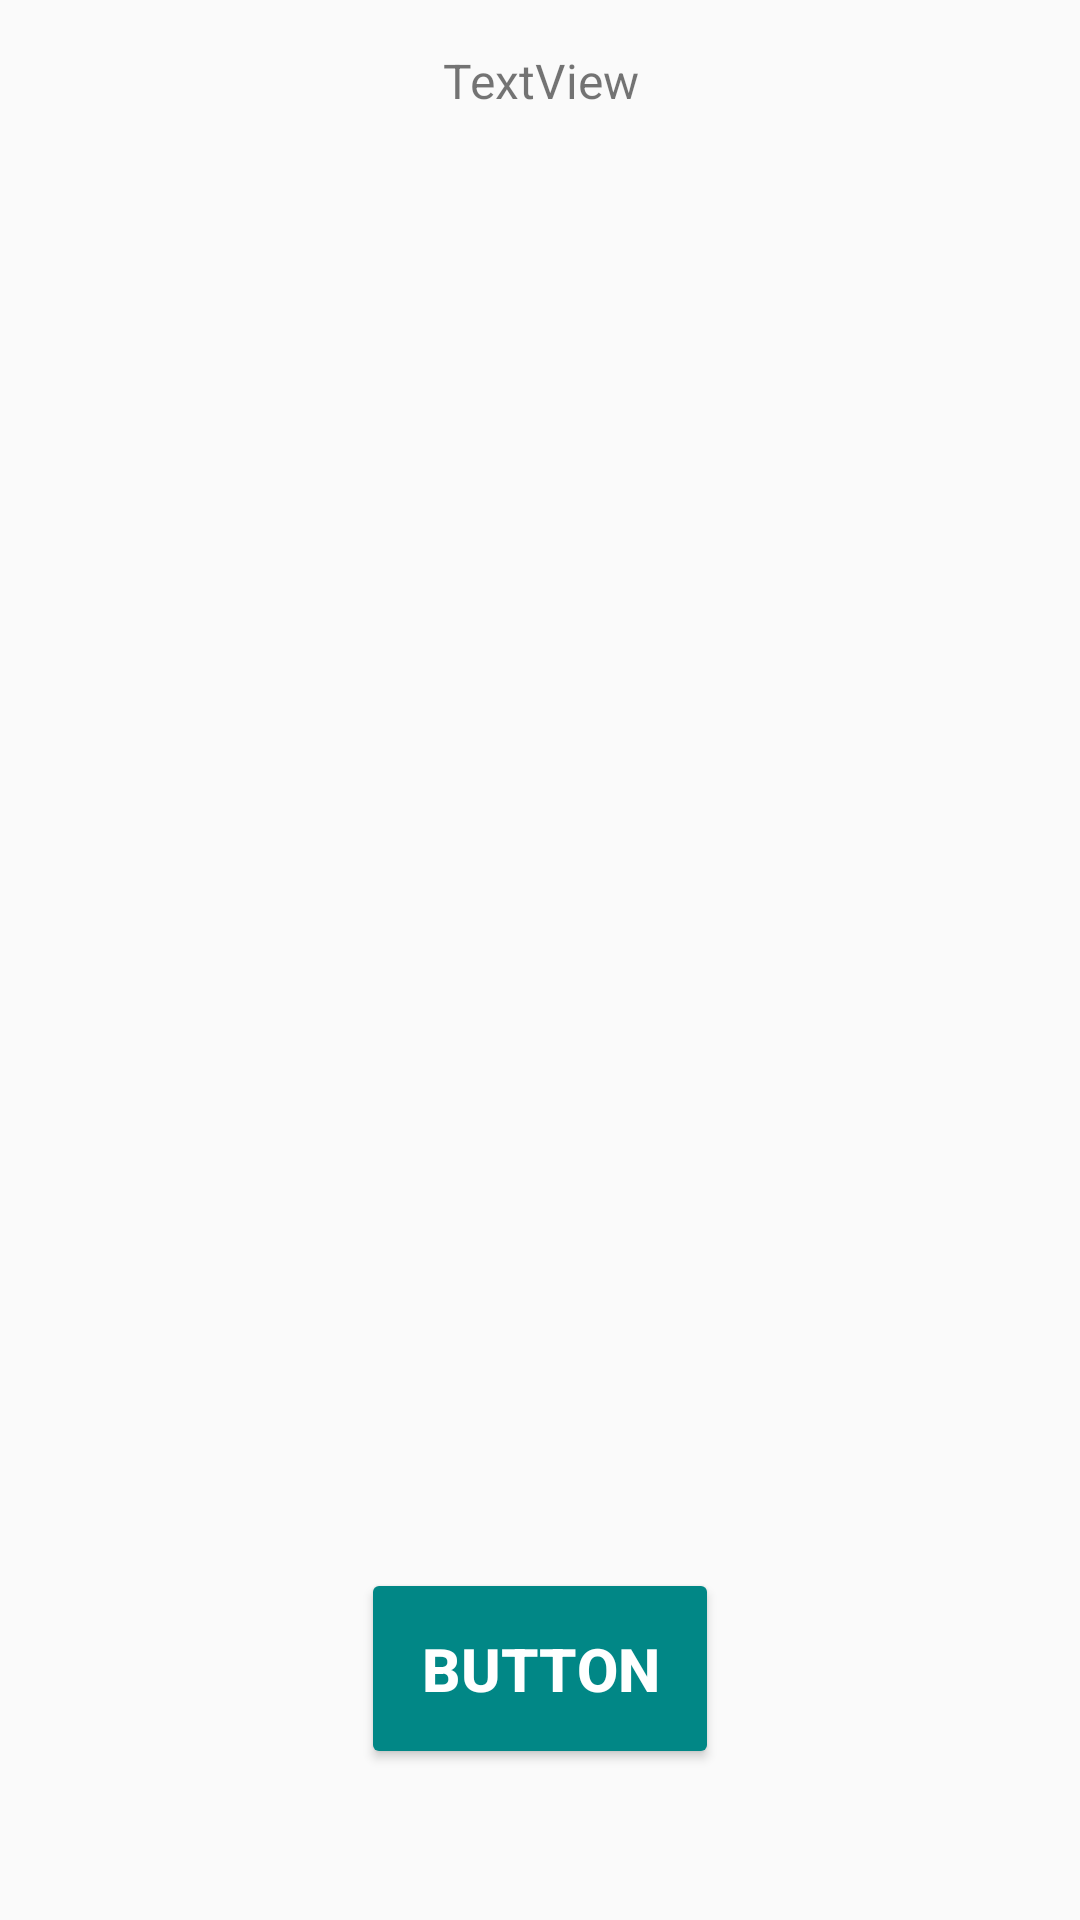

Layout XML and referenced resources for this Android screen:
<!-- AndroidManifest.xml: application theme Theme.FormPersonal -->
<!-- res/layout/activity_ficha.xml -->
<?xml version="1.0" encoding="utf-8"?>
<android.support.constraint.ConstraintLayout xmlns:android="http://schemas.android.com/apk/res/android"
    xmlns:app="http://schemas.android.com/apk/res-auto"
    xmlns:tools="http://schemas.android.com/tools"
    android:layout_width="match_parent"
    android:layout_height="match_parent"
    tools:context=".fichaActivity">

    <TextView
        android:id="@+id/tvData"
        android:layout_width="0dp"
        android:layout_height="0dp"
        android:layout_marginStart="16dp"
        android:layout_marginTop="16dp"
        android:layout_marginEnd="16dp"
        android:layout_marginBottom="8dp"
        android:gravity="center_horizontal"
        android:text="TextView"
        android:textAlignment="gravity"
        android:textSize="16sp"
        app:layout_constraintBottom_toTopOf="@+id/guideline"
        app:layout_constraintEnd_toEndOf="parent"
        app:layout_constraintStart_toStartOf="parent"
        app:layout_constraintTop_toTopOf="parent" />

    <Button
        android:id="@+id/btnBack"
        android:layout_width="wrap_content"
        android:layout_height="wrap_content"
        android:backgroundTint="@color/teal_700"
        android:padding="20sp"
        android:text="Button"
        android:textColor="@color/white"
        android:textSize="20sp"
        android:textStyle="bold"
        app:layout_constraintBottom_toBottomOf="parent"
        app:layout_constraintEnd_toEndOf="parent"
        app:layout_constraintStart_toStartOf="parent"
        app:layout_constraintTop_toTopOf="@+id/guideline" />

    <android.support.constraint.Guideline
        android:id="@+id/guideline"
        android:layout_width="wrap_content"
        android:layout_height="wrap_content"
        android:orientation="horizontal"
        app:layout_constraintGuide_begin="472dp" />
</android.support.constraint.ConstraintLayout>
<!-- resources referenced by this layout -->
<resources>
  <style name="Theme.FormPersonal" parent="Theme.AppCompat.Light.DarkActionBar">
          
          <item name="colorPrimary">@color/purple_500</item>
          <item name="colorPrimaryDark">@color/purple_700</item>
          <item name="colorAccent">@color/teal_200</item>
          
      </style>
  <!-- not gathered from this repository: default colours our renderer supplied (Android Studio template values) -->
  <color name="purple_500">#FF6200EE</color>
  <color name="purple_700">#FF3700B3</color>
  <color name="teal_200">#FF03DAC5</color>
  <color name="teal_700">#FF018786</color>
  <color name="white">#FFFFFFFF</color>
</resources>
